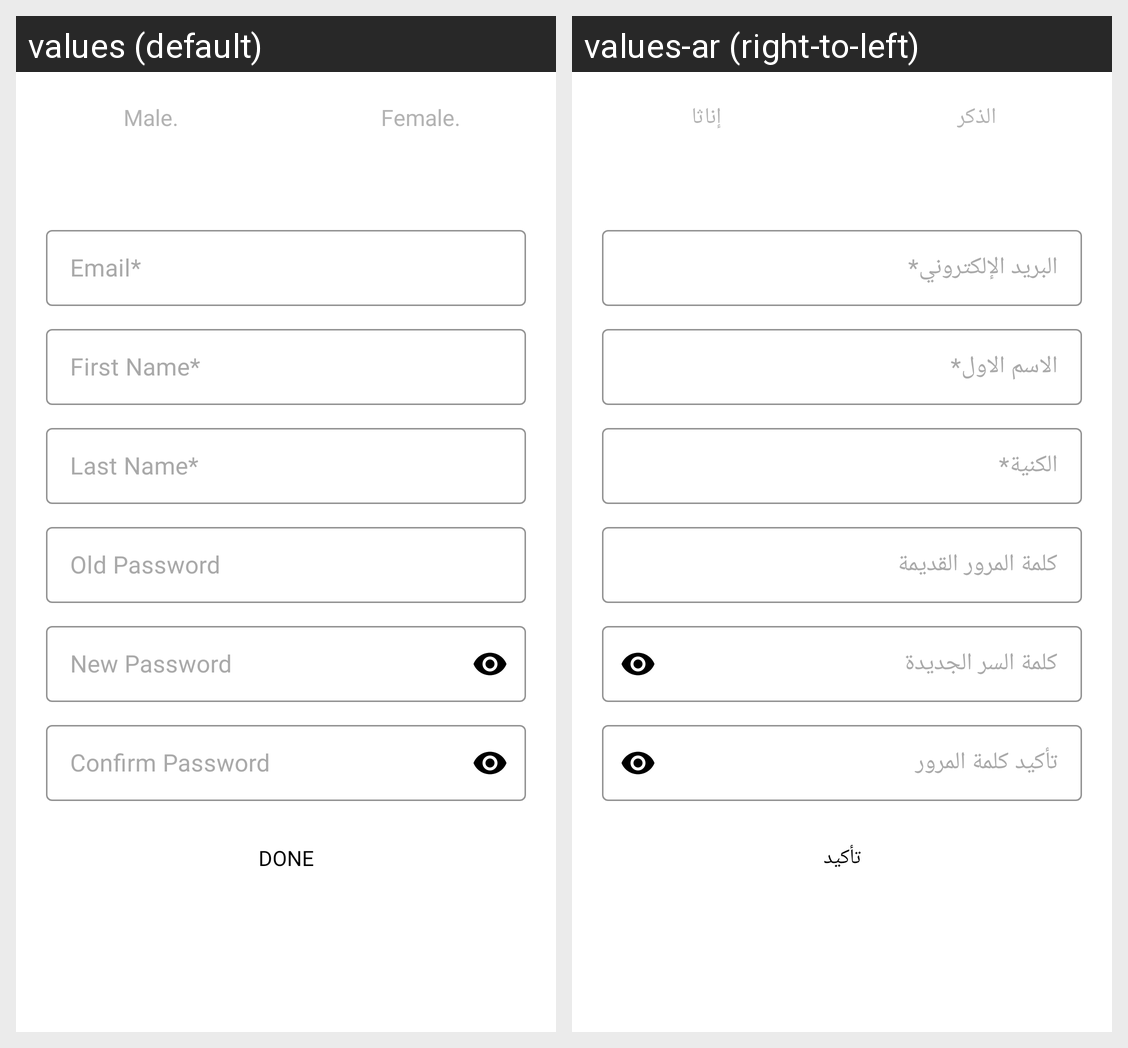

For this localized Android screen grid, give each drawn string resource with its value in every locale shown.
Android screen res/layout/magenative_new_profile_page.xml rendered under 2 locales, left to right: values (default), values-ar (right-to-left). Device: Nexus 5 (rendered at 1080×1920; each locale shown at half size, 540×960, under a caption strip naming it); theme AppTheme.
Strings drawn on this screen, with the default value and each locale's value (text and hints the layout hard-codes, and strings that could not be matched under every locale, appear in the picture but are not listed):

Mr
  values: Male.
  values-ar: الذكر

mis
  values: Female.
  values-ar: إناثا

Email
  values: Email*
  values-ar: البريد الإلكتروني*

FirstName
  values: First Name*
  values-ar: الاسم الاول*

LastName
  values: Last Name*
  values-ar: الكنية*

oldpass
  values: Old Password
  values-ar: كلمة المرور القديمة

New_Password
  values: New Password
  values-ar: كلمة السر الجديدة

Confirm_Password
  values: Confirm Password
  values-ar: تأكيد كلمة المرور

done
  values: Done
  values-ar: تأكيد
